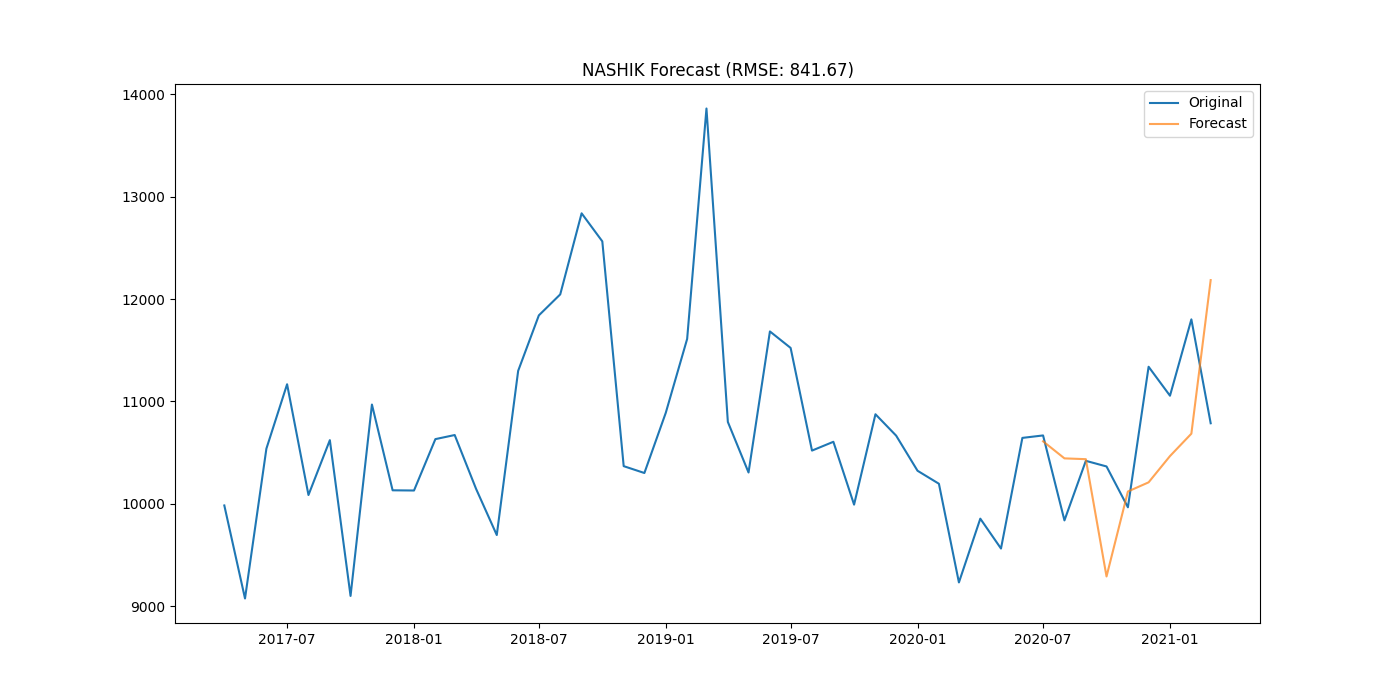

Data behind this chart, as committed beside it:
district, date, actual, forecast
NASHIK, 2020-07-01, 10668, 10611
NASHIK, 2020-08-01, 9838, 10444
NASHIK, 2020-09-01, 10420, 10436
NASHIK, 2020-10-01, 10365, 9290
NASHIK, 2020-11-01, 9966, 10120
NASHIK, 2020-12-01, 11339, 10210
NASHIK, 2021-01-01, 11056, 10466
NASHIK, 2021-02-01, 11802, 10685
NASHIK, 2021-03-01, 10787, 12186
